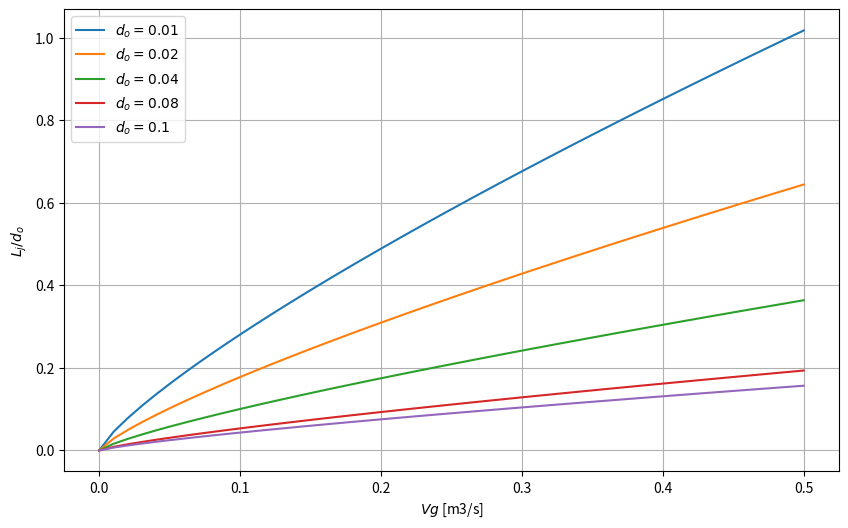
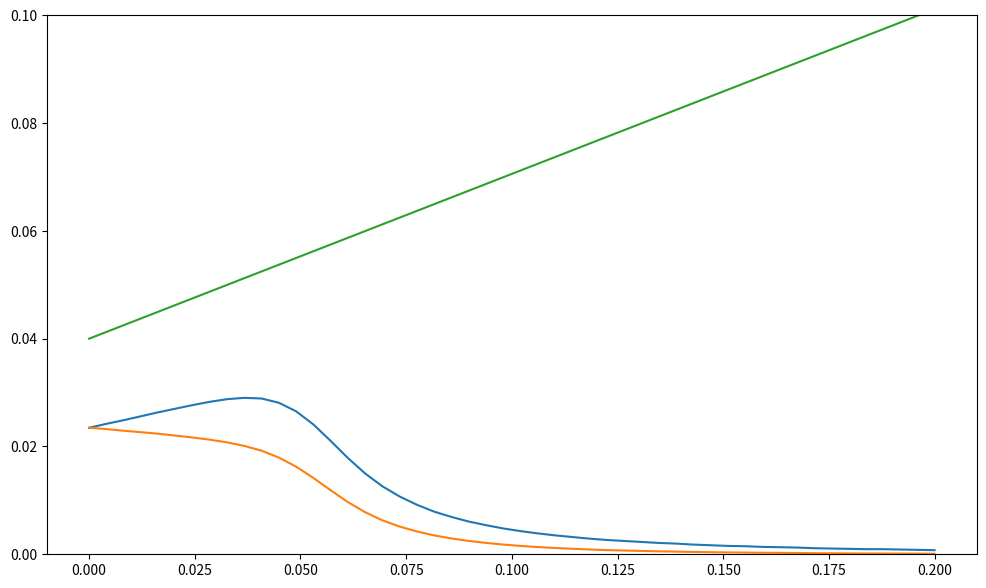

The matplotlib source for these figures, in order:
# -*- coding: utf-8 -*-
"""
Created on Mon Mar 18 16:29:19 2019
Compares jet penetration depths produced by correllations from litterature.

@author: Gabriel Gustafsson
"""
import numpy as np
import matplotlib.pyplot as plt

# -----------------------------------------------------------------------------

rho_steam= 0.45

rho_sand=2650
g=9.81

dp = 0.9e-3

eps_j = 0.01



def Salatini(dp,vj,do,rhop=rho_sand,rhof=rho_steam):
    Fr  = rhof/(rhop-rhof)*vj**2/(g*do)
    return 61.2*Fr**0.4*(1/(1+dp/do)**5.6)*(rhof/rhop)**0.4






Vj = np.linspace(0,0.5)




Lj=Salatini(0.9e-3,15.0,0.04)

plt.figure(1,(10,6))


do=0.04
for do in [0.01,0.02,0.04,0.08,0.1]:
    vj = Vj/(do**2*np.pi/4)
    Lj = Salatini(dp,vj,do)*do

    plt.plot(Vj,Lj,label='$d_o={}$'.format(do))

plt.grid()
plt.legend()
plt.ylabel('$L_j/d_o$')
plt.xlabel('$Vg$ [m3/s]')






# ================================

def boundary(x):
    L = 0.05 # Major fitting param
    
    rho_g = rho_steam
    rho_s = rho_sand
    
    epss0 = 0.5 # check later
    r0 = 0.04
    u0= 50
    theta=17*np.pi/180 #assumed check later
    CD = 0.44 # assumed check later
    
    tol= 1e-4
    
    
    VL=10
    HL=100
    
    
    #b = 0.7616680
    
      
    b0 = x*np.tan(theta) + r0
    um = 1/0.1335*u0*r0/b0
    eps_s=epss0*(1-np.exp(-x/L))
    ut = (4/(3*CD)*rho_s*g*dp/rho_g)**(1/2)
    ub = 10 * ut *  eps_s**3
    
    # left side of momentum balance
    VL = rho_g*u0**2*r0**2
    
    I = [0,1]
    check = 1
    while check > tol:
        b = (I[-1] - I[0])/2 + I[0]
        
        # right side of momentum balance
        xi=b/b0
        
        uc = um*(1-xi**(1.5))**2
        du = uc -ub
        print(du)
    
        HL1 = rho_g * um**2 * b0**2 * (1/2*xi**2 - 8/7*xi**(7/2) + 6/5*xi**5 - 8/13*xi**(13/2)+ 1/8*xi**8) 
        HL2 = -2*rho_g * um * du * b0**2 * (1/2*xi**2 - 4/7*xi**(7/2) + 1/5*xi**5) + 1/2*rho_g*du**2*b**2
        HL3 = (rho_s*eps_s + rho_g*(1-eps_s)) * ub**2 * b**2 *( 1/4*(np.exp(x/(2*L)) - 1)**2 + 1/3*b*(np.exp(x/(2*L)) - 1 ))
        HL = HL1 + HL2 + HL3

        diff = VL - HL
        check = I[-1] - I[0]
        print(b,diff,I,check)
        if diff < 0:
            I[-1] = b
        else:
            I[0] = b
    
    b1  = b*np.exp(-x/(2*L))
    return b, b1, b0, 

B = np.vectorize(boundary)

plt.figure(2,(12,7))
x = np.linspace(0,0.2)
b, b1, b0 = B(x)
plt.plot(x,b,x,b1,x,b0)
plt.ylim(0,0.1)




